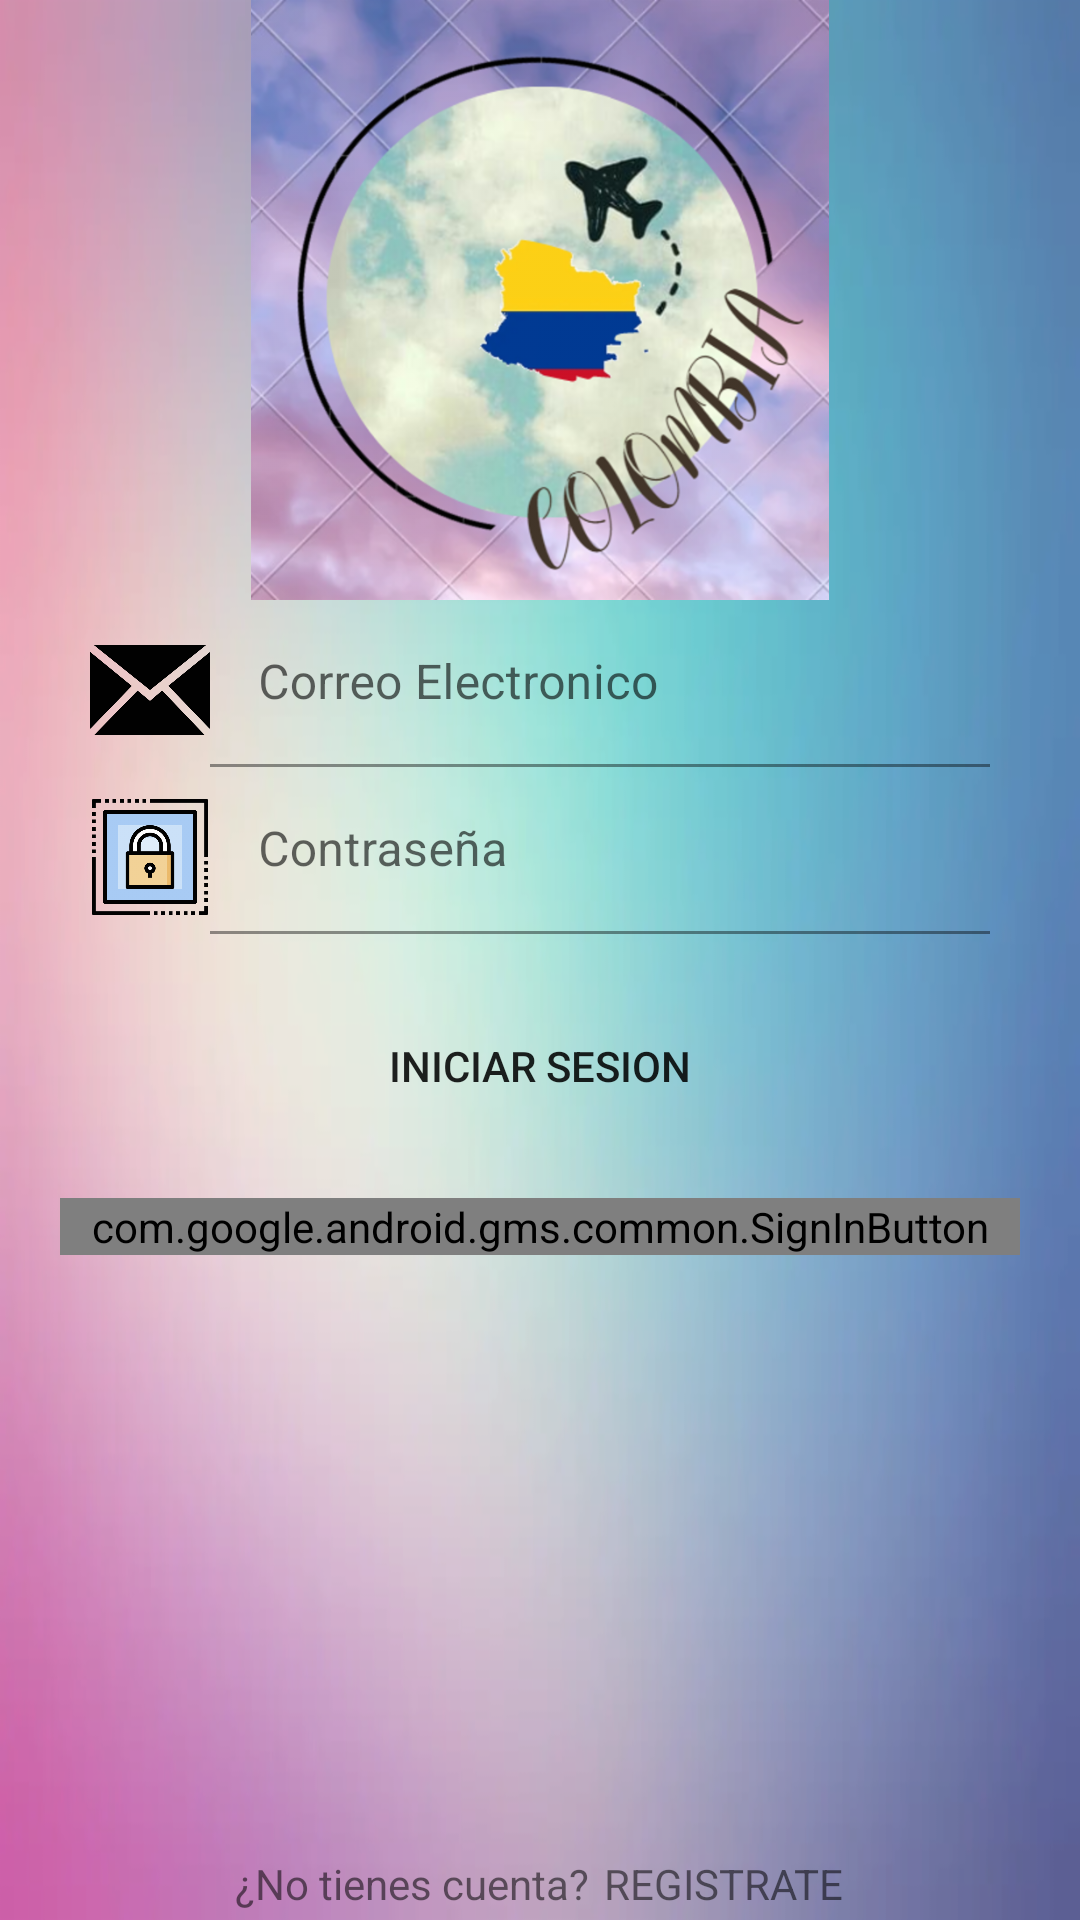

Produce the Android XML layout that renders to this screen, including the resource entries it uses.
<!-- AndroidManifest.xml: application theme Theme.MyApplication -->
<!-- res/layout/activity_main.xml -->
<?xml version="1.0" encoding="utf-8"?>
<androidx.coordinatorlayout.widget.CoordinatorLayout xmlns:android="http://schemas.android.com/apk/res/android"
    xmlns:app="http://schemas.android.com/apk/res-auto"
    xmlns:tools="http://schemas.android.com/tools"
    android:layout_width="match_parent"
    android:layout_height="match_parent"
    android:fitsSystemWindows="true"
    tools:context=".activities.MainActivity"
    android:background="@drawable/fondopantalla1">
    

    <View
        android:layout_width="match_parent"
        android:layout_height="match_parent"
        android:background="#FFFF"
        android:alpha="0.23"/>


<LinearLayout
    android:layout_width="match_parent"
    android:layout_height="match_parent"
    android:orientation="vertical">
    <ImageView
        android:layout_width="200dp"
        android:layout_height="200dp"
        android:src="@drawable/fondobandera"
        android:layout_gravity="center"
        />

    <LinearLayout
        android:layout_width="match_parent"
        android:layout_height="wrap_content"
        android:orientation="horizontal"
        android:layout_marginLeft="30dp"
        android:layout_marginRight="30dp">
        <ImageView
            android:layout_width="40dp"
            android:layout_height="40dp"
            android:src="@drawable/correo"
            android:layout_marginTop="10dp"
            />
        <com.google.android.material.textfield.TextInputLayout
            android:layout_width="match_parent"
            android:layout_height="wrap_content" >
            <com.google.android.material.textfield.TextInputEditText
                android:layout_width="match_parent"
                android:layout_height="wrap_content"
                android:hint="Correo Electronico"
                android:background="@color/Transparente"
                android:inputType="textEmailAddress"
                android:id="@+id/TextInputEditTextEmail"/>
        </com.google.android.material.textfield.TextInputLayout>
    </LinearLayout>





    <LinearLayout
        android:layout_width="match_parent"
        android:layout_height="wrap_content"
        android:orientation="horizontal"
        android:layout_marginLeft="30dp"
        android:layout_marginRight="30dp">
        <ImageView
            android:layout_width="40dp"
            android:layout_height="40dp"
            android:src="@drawable/password"
            android:layout_marginTop="10dp"
            />
        <com.google.android.material.textfield.TextInputLayout
            android:layout_width="match_parent"
            android:layout_height="wrap_content" >
            <com.google.android.material.textfield.TextInputEditText
                android:layout_width="match_parent"
                android:layout_height="wrap_content"
                android:hint="Contraseña"
                android:background="@color/Transparente"
                android:inputType="textPassword"
                android:id="@+id/TextInputEditTextPassword"/>
        </com.google.android.material.textfield.TextInputLayout>
    </LinearLayout>







    <Button
        android:layout_width="match_parent"
        android:layout_height="wrap_content"
        android:text="INICIAR SESION"
        android:background="@drawable/roundend_button"
        android:layout_marginTop="20dp"
        android:layout_marginLeft="20dp"
        android:layout_marginRight="20dp"
        android:id="@+id/ButtonLogin"
        />
    <com.google.android.gms.common.SignInButton
        android:layout_width="match_parent"
        android:layout_height="wrap_content"
        android:layout_marginTop="20dp"
        android:layout_marginLeft="20dp"
        android:layout_marginRight="20dp"
        android:id="@+id/ButtonLoginSingInGoogle"

        />
    <LinearLayout
        android:layout_width="match_parent"
        android:layout_height="wrap_content"
        android:orientation="horizontal"
        android:gravity="center"
        android:layout_marginTop="200dp">
        <TextView
            android:layout_width="wrap_content"
            android:layout_height="wrap_content"
            android:text="¿No tienes cuenta?"
            />
        <TextView
            android:id="@+id/TextViewRegister"
            android:layout_width="wrap_content"
            android:layout_height="wrap_content"
            android:text="REGISTRATE"
            android:layout_marginLeft="5dp"/>
    </LinearLayout>




    </LinearLayout>

</androidx.coordinatorlayout.widget.CoordinatorLayout>
<!-- resources referenced by this layout -->
<resources>
  <color name="Transparente">@android:color/transparent</color>
  <!-- drawable correo: png bitmap (drawable-hdpi, 12425 bytes) -->
  <!-- drawable fondobandera: png bitmap (drawable-hdpi, 225727 bytes) -->
  <!-- drawable fondopantalla1: png bitmap (drawable-hdpi, 412227 bytes) -->
  <!-- drawable password: png bitmap (drawable-hdpi, 14986 bytes) -->
  <!-- drawable roundend_button (drawable) -->
  <?xml version="1.0" encoding="utf-8"?>
  <shape xmlns:android="http://schemas.android.com/apk/res/android"
      android:shape="rectangle" android:padding="10dp">
  <corners android:radius="30dp"/>
  </shape>
  <style name="Theme.MyApplication" parent="Theme.MaterialComponents.DayNight.NoActionBar">
          
          <item name="colorPrimary">@color/Azul</item>
          <item name="colorPrimaryVariant">@color/purple_700</item>
          <item name="colorOnPrimary">@color/white</item>
          
          <item name="colorSecondary">@color/teal_200</item>
          <item name="colorSecondaryVariant">@color/teal_700</item>
          <item name="colorOnSecondary">@color/black</item>
          
          <item name="android:statusBarColor">?attr/colorPrimaryVariant</item>
          
      </style>
  <color name="Azul">#0828A1</color>
  <color name="purple_700">#FF3700B3</color>
  <color name="white">#FFFFFFFF</color>
  <color name="teal_200">#FF03DAC5</color>
  <color name="teal_700">#FF018786</color>
  <color name="black">#FF000000</color>
</resources>
